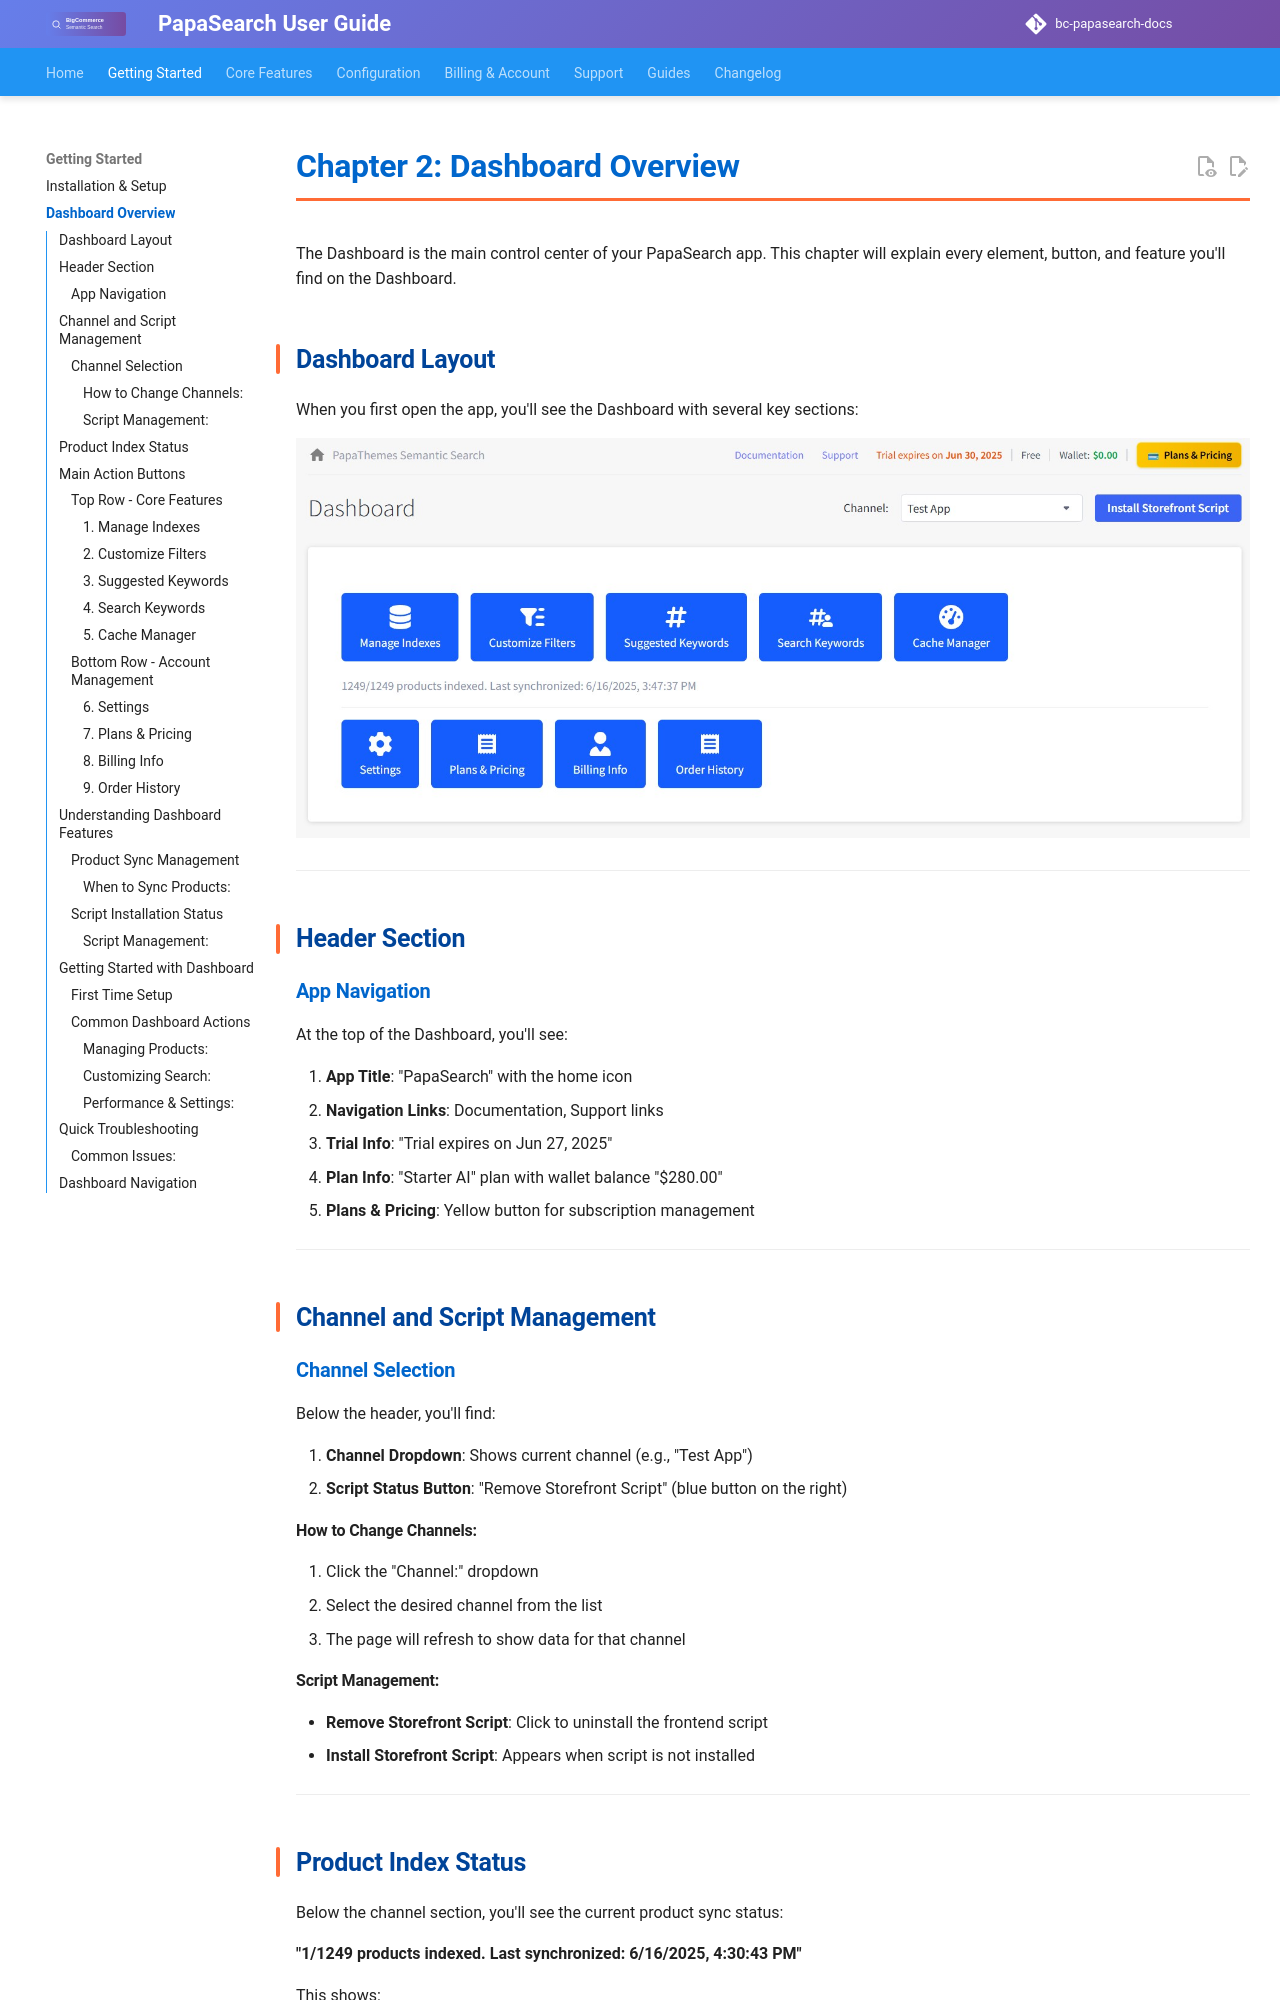

repository: allcommerce/bc-papasearch-docs · page: 02-dashboard/index.html · generator: mkdocs

# Chapter 2: Dashboard Overview

The Dashboard is the main control center of your PapaSearch app. This chapter will explain every element, button, and feature you'll find on the Dashboard.

## Dashboard Layout

When you first open the app, you'll see the Dashboard with several key sections:

![dashboard-layout](assets/images/dashboard-full.jpg)

---

## Header Section

### App Navigation

At the top of the Dashboard, you'll see:

1. **App Title**: "PapaSearch" with the home icon
2. **Navigation Links**: Documentation, Support links
3. **Trial Info**: "Trial expires on Jun 27, 2025"
4. **Plan Info**: "Starter AI" plan with wallet balance "$280.00"
5. **Plans & Pricing**: Yellow button for subscription management

---

## Channel and Script Management

### Channel Selection

Below the header, you'll find:

1. **Channel Dropdown**: Shows current channel (e.g., "Test App")
2. **Script Status Button**: "Remove Storefront Script" (blue button on the right)

#### How to Change Channels:
1. Click the "Channel:" dropdown
2. Select the desired channel from the list
3. The page will refresh to show data for that channel

#### Script Management:
- **Remove Storefront Script**: Click to uninstall the frontend script
- **Install Storefront Script**: Appears when script is not installed

---

## Product Index Status

Below the channel section, you'll see the current product sync status:

**"1/1249 products indexed. Last synchronized: 6/16/2025, 4:30:43 PM"**

This shows:

- **Products Indexed**: How many products are currently searchable
- **Total Products**: Total products in your BigCommerce store
- **Last Sync**: When the product index was last updated

---

## Main Action Buttons

The Dashboard contains two rows of large, colorful buttons organized by function:

### Top Row - Core Features

#### 1. Manage Indexes
- **Function**: Opens product index management page
- **When to use**: To sync products and manage your search database

#### 2. Customize Filters
- **Function**: Opens filter customization page
- **When to use**: To modify which filters appear on your storefront

#### 3. Suggested Keywords
- **Function**: Opens keyword management for search suggestions
- **When to use**: To add, remove, or manage search keywords
